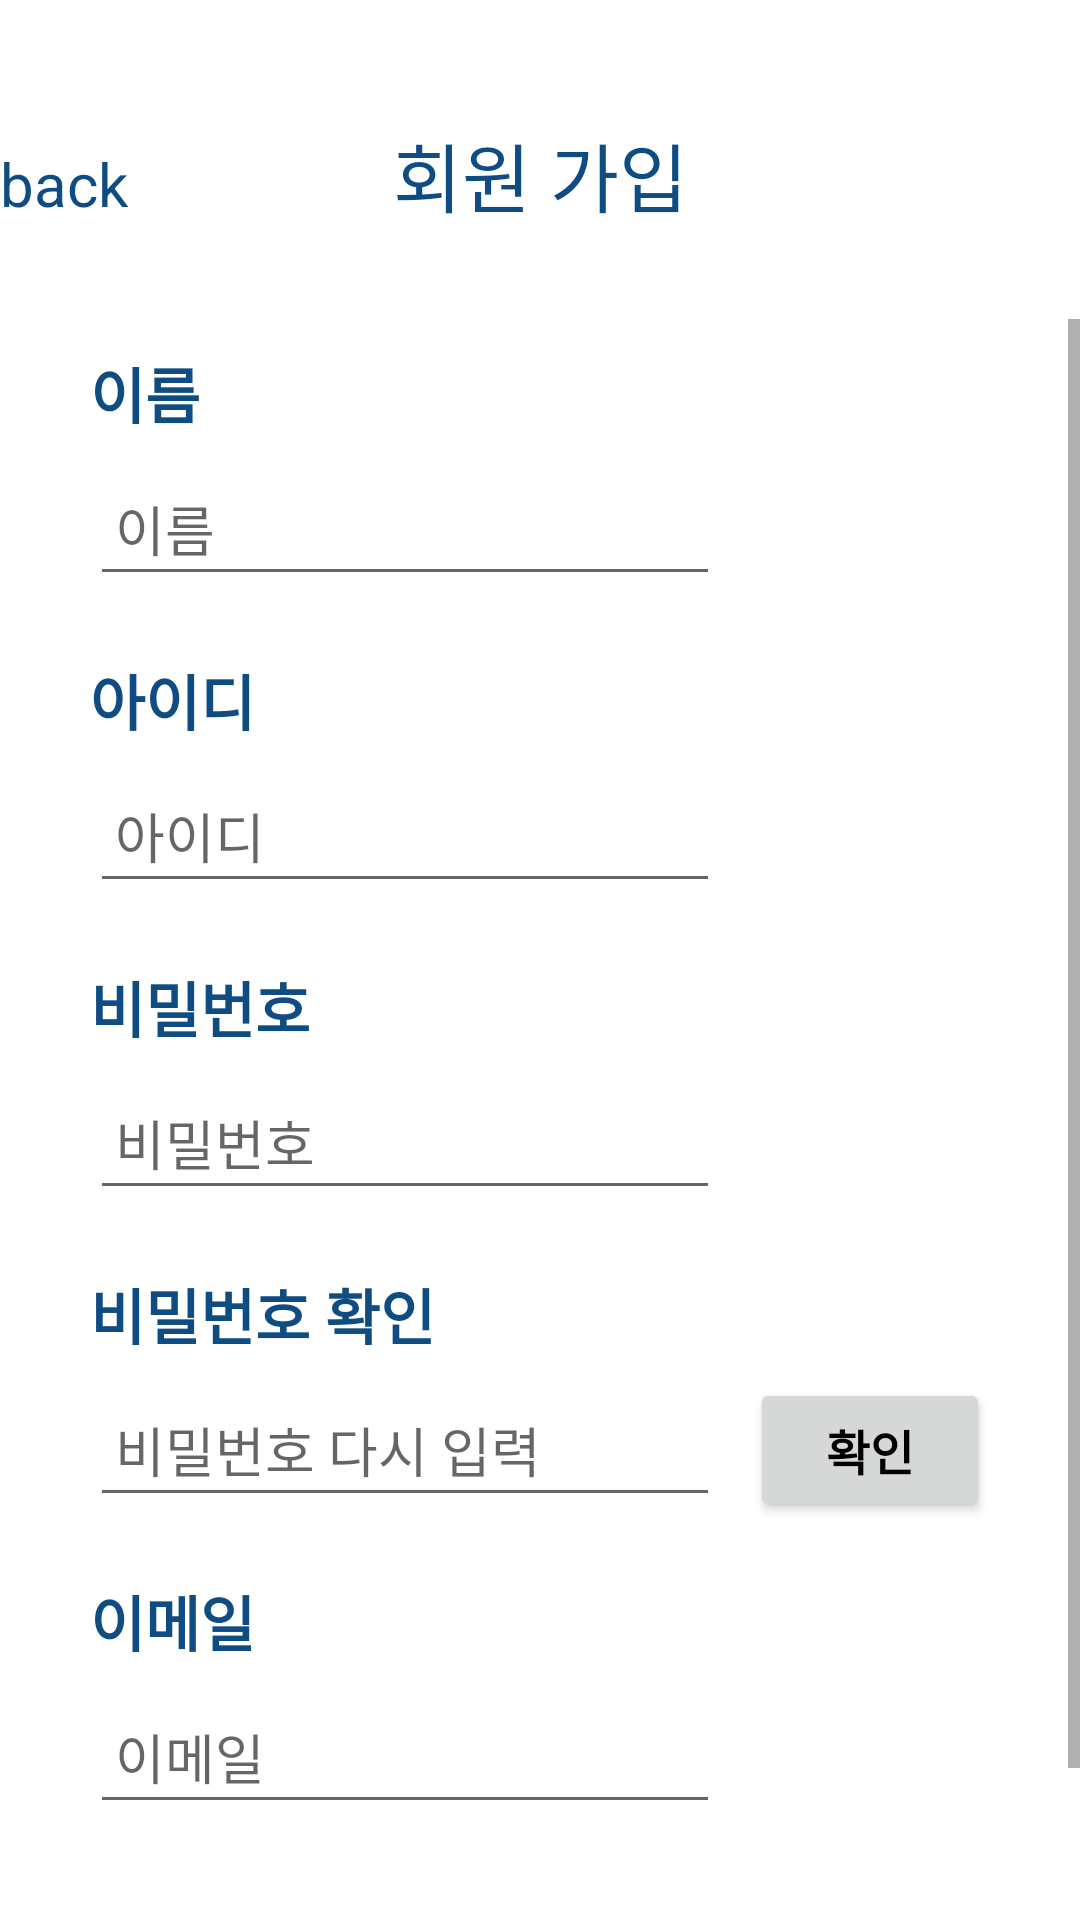

Write the Android layout XML for this screen, with the resource values it uses.
<!-- AndroidManifest.xml: activity theme Theme.ARAM.Fullscreen -->
<!-- res/layout/activity_register.xml -->
<?xml version="1.0" encoding="utf-8"?>
<FrameLayout xmlns:android="http://schemas.android.com/apk/res/android"
    xmlns:tools="http://schemas.android.com/tools"
    android:layout_width="match_parent"
    android:layout_height="match_parent"
    android:background="#ffffff"
    android:theme="@style/ThemeOverlay.ARAM.FullscreenContainer"
    tools:context=".RegisterActivity">


    <LinearLayout
        android:layout_width="match_parent"
        android:layout_height="match_parent"
        android:orientation="vertical">

        <LinearLayout
            android:layout_width="match_parent"
            android:layout_height="wrap_content"
            android:layout_marginTop="40dp"
            android:layout_marginBottom="10dp"
            android:orientation="horizontal">

            <TextView
                android:id="@+id/back"
                android:layout_width="wrap_content"
                android:layout_height="wrap_content"
                android:layout_weight="1.7"
                android:text="back"
                android:textColor="#0F4C82"
                android:textSize="20dp" />

            <TextView
                android:id="@+id/signup"
                android:layout_width="wrap_content"
                android:layout_height="wrap_content"
                android:layout_marginBottom="20dp"
                android:layout_weight="2.5"
                android:text="회원 가입"
                android:textColor="#0F4C82"
                android:textSize="25dp" />
        </LinearLayout>

        <ScrollView
            android:layout_width="match_parent"
            android:layout_height="match_parent">

            <LinearLayout
                android:layout_width="match_parent"
                android:layout_height="wrap_content"
                android:layout_marginTop="10dp"
                android:layout_marginLeft="30dp"
                android:layout_marginRight="30dp"
                android:orientation="vertical" >

                <TextView
                    android:id="@+id/signNametext"
                    android:layout_width="match_parent"
                    android:layout_height="wrap_content"
                    android:layout_marginBottom="5dp"
                    android:text="이름"
                    android:textColor="#0F4C82"
                    android:textSize="20dp"
                    android:textStyle="bold"
                    />

                <EditText
                    android:id="@+id/user_name"
                    android:layout_width="wrap_content"
                    android:layout_height="48dp"
                    android:layout_marginBottom="20dp"
                    android:ems="10"
                    android:hint=" 이름"
                    android:inputType="text"
                    android:text="" />

                <TextView
                    android:id="@+id/signIDtext"
                    android:layout_width="match_parent"
                    android:layout_height="wrap_content"
                    android:layout_marginBottom="5dp"
                    android:text="아이디"
                    android:textColor="#0F4C82"
                    android:textSize="20dp"
                    android:textStyle="bold" />

                <EditText
                    android:id="@+id/user_id"
                    android:layout_width="wrap_content"
                    android:layout_height="48dp"
                    android:layout_marginBottom="20dp"
                    android:ems="10"
                    android:hint=" 아이디"
                    android:inputType="text"
                    android:text="" />


                <TextView
                    android:id="@+id/signPWtext"
                    android:layout_width="match_parent"
                    android:layout_height="wrap_content"
                    android:layout_marginBottom="5dp"
                    android:text="비밀번호"
                    android:textColor="#0F4C82"
                    android:textSize="20dp"
                    android:textStyle="bold" />


                <EditText
                    android:id="@+id/user_password"
                    android:layout_width="wrap_content"
                    android:layout_height="48dp"
                    android:layout_marginBottom="20dp"
                    android:ems="10"
                    android:hint=" 비밀번호"
                    android:inputType="text"
                    android:text="" />

                <TextView
                    android:id="@+id/signPW2text"
                    android:layout_width="match_parent"
                    android:layout_height="wrap_content"
                    android:layout_marginBottom="5dp"
                    android:text="비밀번호 확인"
                    android:textColor="#0F4C82"
                    android:textSize="20dp"
                    android:textStyle="bold" />

                <LinearLayout
                    android:layout_width="match_parent"
                    android:layout_height="wrap_content"
                    android:orientation="horizontal">

                    <EditText
                        android:id="@+id/user_password2"
                        android:layout_width="wrap_content"
                        android:layout_height="48dp"
                        android:layout_marginBottom="20dp"
                        android:ems="10"
                        android:hint=" 비밀번호 다시 입력"
                        android:inputType="text"
                        android:text="" />

                    <androidx.appcompat.widget.AppCompatButton
                        android:id="@+id/pwcheckbutton"
                        android:layout_width="wrap_content"
                        android:layout_height="48dp"
                        android:layout_marginLeft="10dp"
                        android:text="확인"
                        android:textColor="@color/black"
                        android:textSize="16sp"
                        android:textStyle="bold" />
                </LinearLayout>

                <TextView
                    android:id="@+id/signmailtext"
                    android:layout_width="match_parent"
                    android:layout_height="wrap_content"
                    android:layout_marginBottom="5dp"
                    android:text="이메일"
                    android:textColor="#0F4C82"
                    android:textSize="20dp"
                    android:textStyle="bold" />

                <EditText
                    android:id="@+id/user_email"
                    android:layout_width="wrap_content"
                    android:layout_height="48dp"
                    android:layout_marginBottom="20dp"
                    android:ems="10"
                    android:hint=" 이메일"
                    android:inputType="text"
                    android:text="" />

                <Button
                    android:id="@+id/signupbutton"
                    android:layout_width="wrap_content"
                    android:layout_height="48dp"
                    android:layout_gravity="center"
                    android:layout_marginTop="20dp"
                    android:text="회원가입"
                    android:textColor="@color/black"
                    android:textSize="16sp"
                    android:textStyle="bold" />

            </LinearLayout>
        </ScrollView>

    </LinearLayout>
</FrameLayout>
<!-- resources referenced by this layout -->
<resources>
  <color name="black">#FF000000</color>
  <style name="ThemeOverlay.ARAM.FullscreenContainer" parent="">
          <item name="fullscreenBackgroundColor">@color/light_blue_600</item>
          <item name="fullscreenTextColor">@color/light_blue_A200</item>
      </style>
  <style name="Theme.ARAM.Fullscreen" parent="Theme.ARAM">
          <item name="android:actionBarStyle">@style/Widget.Theme.ARAM.ActionBar.Fullscreen</item>
          <item name="android:windowActionBarOverlay">true</item>
          <item name="android:windowBackground">@null</item>
      </style>
  <color name="light_blue_600">#FF039BE5</color>
  <color name="light_blue_A200">#FF40C4FF</color>
  <style name="Theme.ARAM" parent="Theme.MaterialComponents.DayNight.DarkActionBar">
          
          <item name="colorPrimary">@color/classicBlue</item>
          <item name="colorPrimaryVariant">@color/classicBlueDark</item>
          <item name="colorOnPrimary">@color/white</item>
          
          <item name="colorSecondary">@color/teal_200</item>
          <item name="colorSecondaryVariant">@color/teal_700</item>
          <item name="colorOnSecondary">@color/black</item>
          
          <item name="android:statusBarColor">?attr/colorPrimaryVariant</item>
          
      </style>
  <style name="Widget.Theme.ARAM.ActionBar.Fullscreen" parent="Widget.AppCompat.ActionBar">
          <item name="android:background">@color/black_overlay</item>
      </style>
  <color name="classicBlue">#0f4c81</color>
  <color name="classicBlueDark">#073861</color>
  <color name="white">#FFFFFFFF</color>
  <color name="teal_200">#FF03DAC5</color>
  <color name="teal_700">#FF018786</color>
  <color name="black_overlay">#66000000</color>
</resources>
